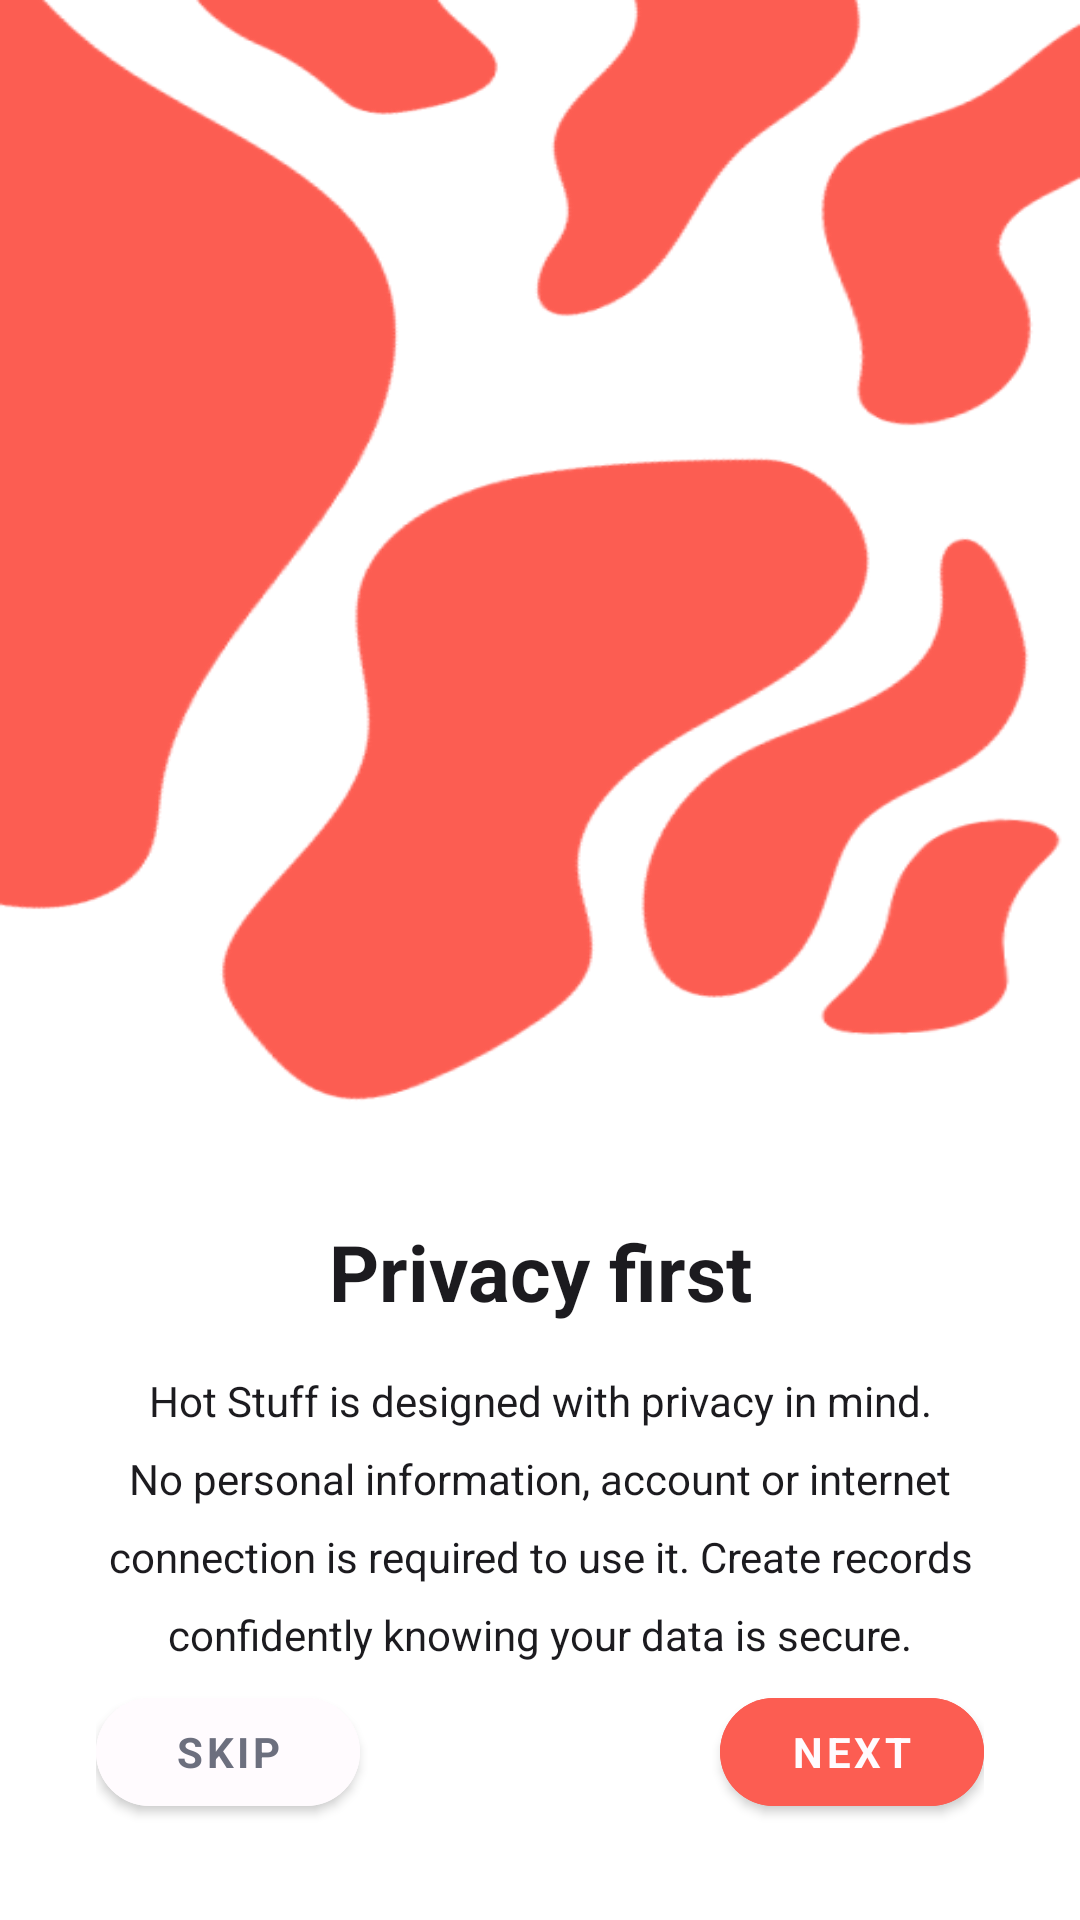

Produce the Android XML layout that renders to this screen, including the resource entries it uses.
<!-- AndroidManifest.xml: application theme AppTheme -->
<!-- res/layout/fragment_onboard_three.xml -->
<?xml version="1.0" encoding="utf-8"?>
<LinearLayout
    xmlns:android="http://schemas.android.com/apk/res/android"
    xmlns:app="http://schemas.android.com/apk/res-auto"
    android:layout_width="match_parent"
    android:layout_height="match_parent"
    android:orientation="vertical">
    <ImageView
        android:id="@+id/onboard_three_image"
        android:layout_width="match_parent"
        android:layout_height="0dp"
        android:layout_weight="65"
        android:scaleType="fitXY"
        android:cropToPadding="true"
        android:contentDescription="@string/desc_onboard_image"
        android:src="@drawable/image_onboard_three"/>
    <androidx.constraintlayout.widget.ConstraintLayout
        android:layout_width="match_parent"
        android:layout_height="0dp"
        android:layout_weight="35"
        android:layout_margin="32dp"
        android:orientation="vertical">
        <TextView
            android:id="@+id/onboard_three_title"
            android:layout_width="wrap_content"
            android:layout_height="wrap_content"
            android:text="@string/onboard_three_title"
            android:textAlignment="center"
            android:textColor="?attr/colorOnPrimary"
            android:textSize="26sp"
            android:textStyle="bold"
            app:layout_constraintTop_toTopOf="parent"
            app:layout_constraintStart_toStartOf="parent"
            app:layout_constraintEnd_toEndOf="parent"/>
        <TextView
            android:id="@+id/onboard_three_text"
            style="@style/text_onboard_text"
            android:layout_width="wrap_content"
            android:layout_height="wrap_content"
            android:text="@string/onboard_three_text"
            app:layout_constraintTop_toBottomOf="@id/onboard_three_title"
            app:layout_constraintStart_toStartOf="parent"
            app:layout_constraintEnd_toEndOf="parent" />

        <com.google.android.material.button.MaterialButton
            android:id="@+id/onboard_three_skip_button"
            android:layout_width="wrap_content"
            android:layout_height="wrap_content"
            style="@style/button_onboard_skip"
            app:cornerRadius="25dp"
            app:layout_constraintVertical_bias="1"
            app:layout_constraintTop_toBottomOf="@id/onboard_three_text"
            app:layout_constraintBottom_toBottomOf="parent"
            app:layout_constraintHorizontal_bias="0"
            app:layout_constraintEnd_toStartOf="@id/onboard_three_continue_button"
            app:layout_constraintStart_toStartOf="parent"/>
        <com.google.android.material.button.MaterialButton
            android:id="@+id/onboard_three_continue_button"
            android:layout_width="wrap_content"
            android:layout_height="wrap_content"
            style="@style/button_onboard_continue"
            app:cornerRadius="25dp"
            app:layout_constraintVertical_bias="1"
            app:layout_constraintTop_toBottomOf="@id/onboard_three_text"
            app:layout_constraintEnd_toEndOf="parent"
            app:layout_constraintBottom_toBottomOf="parent"/>
    </androidx.constraintlayout.widget.ConstraintLayout>
</LinearLayout>
<!-- resources referenced by this layout -->
<resources>
  <string name="desc_onboard_image">Amorphous blobs in the vague shape of ascending flames</string>
  <string name="onboard_three_text">Hot Stuff is designed with privacy in mind. No personal
          information, account or internet connection is required to use it. Create records
          confidently knowing your data is secure.
      </string>
  <string name="onboard_three_title">Privacy first</string>
  <style name="button_onboard_continue">
          <item name="android:paddingHorizontal">20dp</item>
          <item name="android:textSize">14sp</item>
          <item name="android:textStyle">bold</item>
          <item name="android:textAllCaps">true</item>
          <item name="android:text">@string/onboard_button_move</item>
          <item name="android:backgroundTint">?attr/colorAccent</item>
          <item name="android:textColor">?attr/colorPrimaryVariant</item>
      </style>
  <style name="button_onboard_skip">
          <item name="android:paddingHorizontal">20dp</item>
          <item name="android:textSize">14sp</item>
          <item name="android:textStyle">bold</item>
          <item name="android:textAllCaps">true</item>
          <item name="android:text">@string/onboard_button_skip</item>
          <item name="android:backgroundTint">?attr/colorPrimaryVariant</item>
          <item name="android:textColor">?attr/colorSecondary</item>
      </style>
  <style name="text_onboard_text">
          <item name="android:lineHeight">26dp</item>
          <item name="android:layout_marginTop">16dp</item>
          <item name="android:textAlignment">center</item>
          <item name="android:textColor">?attr/colorOnPrimary</item>
          <item name="android:textSize">14sp</item>
      </style>
  <string name="onboard_button_move">NEXT</string>
  <string name="onboard_button_skip">SKIP</string>
  <color name="coral">#FC5D52</color>
  <color name="white">#FFFBFE</color>
  <color name="grey">#6C6F7E</color>
  <color name="black">#1C1B1F</color>
  <style name="dialog_alert" parent="ThemeOverlay.MaterialComponents.MaterialAlertDialog">
          <item name="android:background">?attr/colorPrimaryVariant</item>
          <item name="android:backgroundDimEnabled">true</item>
          <item name="android:dialogCornerRadius">20dp</item>
          <item name="materialAlertDialogBodyTextStyle">@style/dialog_alert.body</item>
          <item name="materialAlertDialogTitleTextStyle">@style/dialog_alert.title</item>
      </style>
  <style name="dialog_alert.body" parent="MaterialAlertDialog.MaterialComponents.Body.Text">
          <item name="android:textColor">?attr/colorOnPrimary</item>
          <item name="android:textAllCaps">false</item>
          <item name="android:textStyle">normal</item>
          <item name="android:textSize">14sp</item>
      </style>
  <style name="dialog_alert.title" parent="MaterialAlertDialog.MaterialComponents.Title.Text">
          <item name="android:textColor">?attr/colorOnPrimary</item>
          <item name="android:textAllCaps">false</item>
          <item name="android:textStyle">normal</item>
          <item name="android:textSize">20sp</item>
      </style>
</resources>
